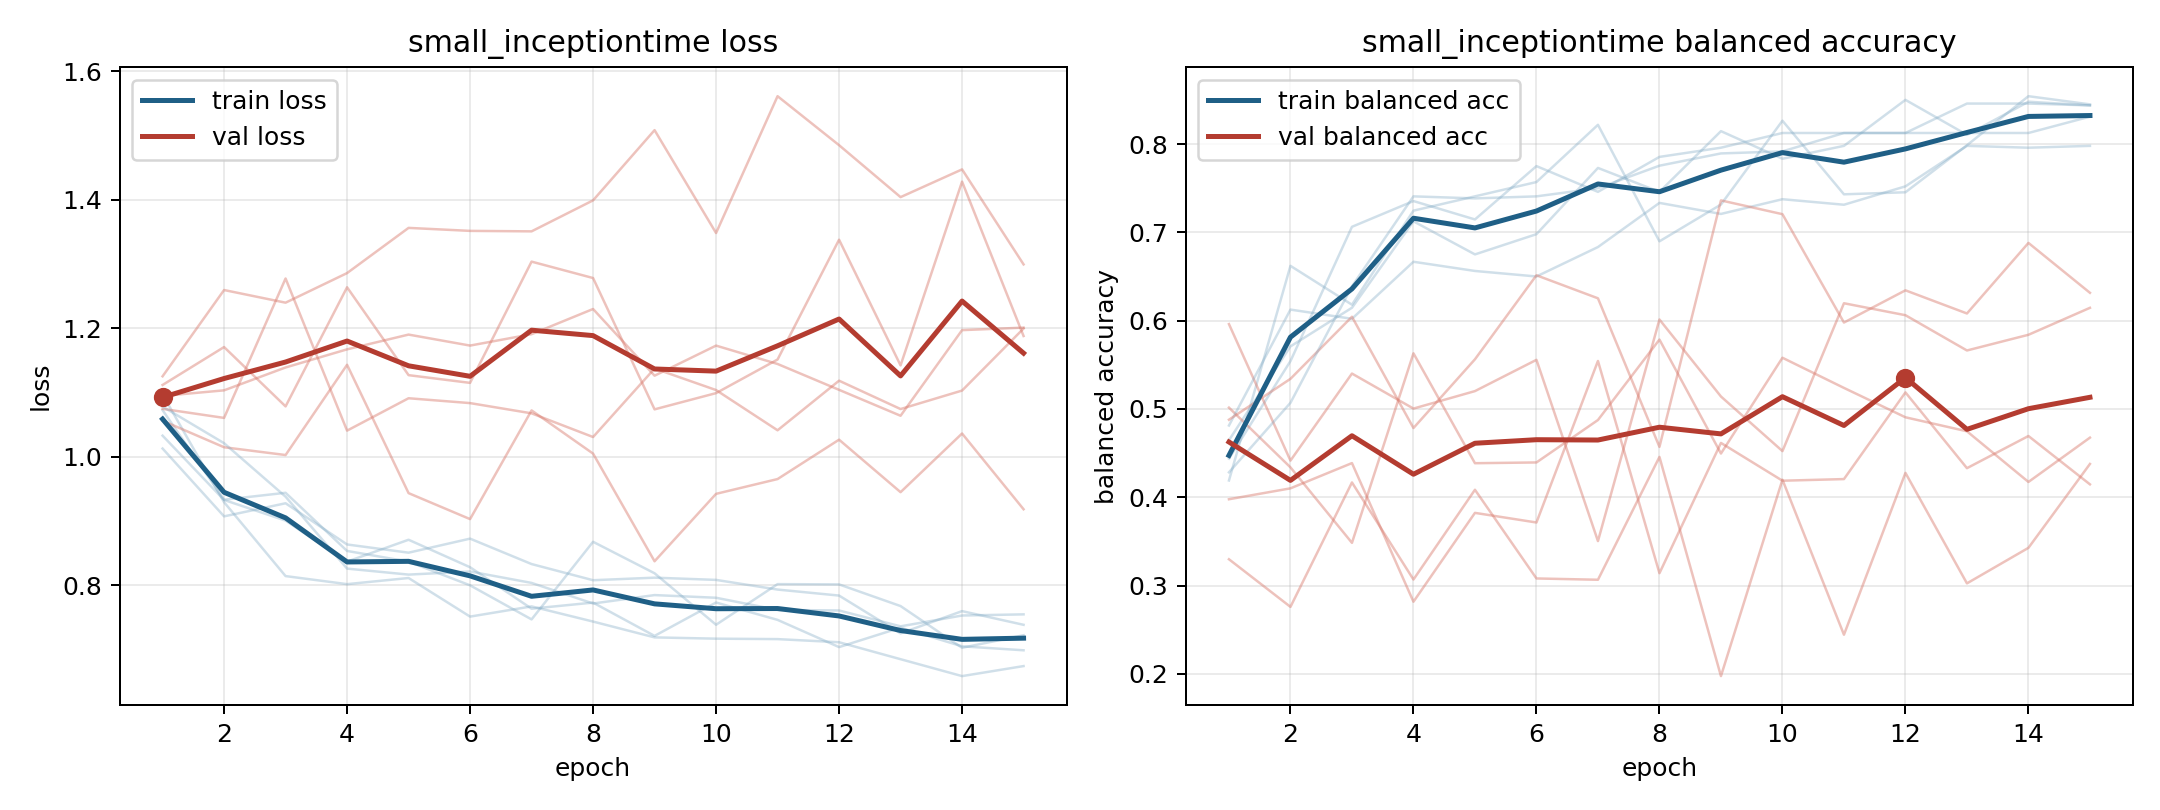

The data file committed next to this chart (first rows):
model, fold, epoch, train_loss, train_balanced_accuracy, val_loss, val_balanced_accuracy
small_inceptiontime, 1, 1, 1.097, 0.4438, 1.125, 0.3298
small_inceptiontime, 1, 2, 0.9292, 0.5542, 1.259, 0.2759
small_inceptiontime, 1, 3, 0.8142, 0.7062, 1.24, 0.4168
small_inceptiontime, 1, 4, 0.8017, 0.7354, 1.286, 0.3068
small_inceptiontime, 1, 5, 0.8112, 0.7146, 1.356, 0.4085
small_inceptiontime, 1, 6, 0.7512, 0.775, 1.351, 0.308
small_inceptiontime, 1, 7, 0.7671, 0.7458, 1.351, 0.3066
small_inceptiontime, 1, 8, 0.7435, 0.7854, 1.399, 0.4456
small_inceptiontime, 1, 9, 0.7188, 0.7958, 1.508, 0.1975
small_inceptiontime, 1, 10, 0.7168, 0.8125, 1.348, 0.4199
small_inceptiontime, 1, 11, 0.7162, 0.8125, 1.561, 0.2443
small_inceptiontime, 1, 12, 0.7113, 0.8125, 1.485, 0.4276
small_inceptiontime, 1, 13, 0.6849, 0.8458, 1.404, 0.3025
small_inceptiontime, 1, 14, 0.6586, 0.8458, 1.447, 0.3427
small_inceptiontime, 1, 15, 0.6742, 0.8438, 1.299, 0.4377
small_inceptiontime, 2, 1, 1.072, 0.419, 1.095, 0.5961
small_inceptiontime, 2, 2, 0.9331, 0.662, 1.103, 0.4415
small_inceptiontime, 2, 3, 0.9438, 0.6181, 1.139, 0.5401
small_inceptiontime, 2, 4, 0.8534, 0.7245, 1.167, 0.5004
small_inceptiontime, 2, 5, 0.8367, 0.7407, 1.19, 0.5202
small_inceptiontime, 2, 6, 0.7998, 0.7569, 1.173, 0.5556
small_inceptiontime, 2, 7, 0.7468, 0.8218, 1.191, 0.3504
small_inceptiontime, 2, 8, 0.8676, 0.6898, 1.23, 0.6013
small_inceptiontime, 2, 9, 0.8186, 0.7315, 1.126, 0.5141
small_inceptiontime, 2, 10, 0.7385, 0.8264, 1.173, 0.4523
small_inceptiontime, 2, 11, 0.8017, 0.7431, 1.144, 0.6197
small_inceptiontime, 2, 12, 0.8013, 0.7454, 1.104, 0.6061
small_inceptiontime, 2, 13, 0.7676, 0.7986, 1.064, 0.5662
small_inceptiontime, 2, 14, 0.7027, 0.8542, 1.197, 0.584
small_inceptiontime, 2, 15, 0.7222, 0.8449, 1.201, 0.6145
small_inceptiontime, 3, 1, 1.033, 0.4646, 1.074, 0.5015
small_inceptiontime, 3, 2, 0.9327, 0.5708, 1.06, 0.4338
small_inceptiontime, 3, 3, 0.9006, 0.6146, 1.277, 0.3484
small_inceptiontime, 3, 4, 0.8367, 0.7125, 1.041, 0.563
small_inceptiontime, 3, 5, 0.8708, 0.675, 1.091, 0.4385
small_inceptiontime, 3, 6, 0.828, 0.6979, 1.083, 0.4394
small_inceptiontime, 3, 7, 0.7635, 0.7729, 1.067, 0.4875
small_inceptiontime, 3, 8, 0.773, 0.7458, 1.031, 0.5785
small_inceptiontime, 3, 9, 0.7212, 0.8146, 1.137, 0.4495
small_inceptiontime, 3, 10, 0.7731, 0.7833, 1.104, 0.558
small_inceptiontime, 3, 11, 0.7461, 0.7979, 1.041, 0.5238
small_inceptiontime, 3, 12, 0.7037, 0.85, 1.118, 0.4905
small_inceptiontime, 3, 13, 0.734, 0.8104, 1.074, 0.4747
small_inceptiontime, 3, 14, 0.705, 0.8479, 1.103, 0.4173
small_inceptiontime, 3, 15, 0.6988, 0.8438, 1.199, 0.4675
small_inceptiontime, 4, 1, 1.013, 0.4813, 1.056, 0.4878
small_inceptiontime, 4, 2, 0.9072, 0.6125, 1.015, 0.5341
small_inceptiontime, 4, 3, 0.9275, 0.6021, 1.003, 0.6044
small_inceptiontime, 4, 4, 0.8634, 0.6667, 1.143, 0.4784
small_inceptiontime, 4, 5, 0.8506, 0.6562, 0.9433, 0.5562
small_inceptiontime, 4, 6, 0.8725, 0.65, 0.9029, 0.6514
small_inceptiontime, 4, 7, 0.8329, 0.6833, 1.072, 0.6253
small_inceptiontime, 4, 8, 0.8078, 0.7333, 1.005, 0.457
small_inceptiontime, 4, 9, 0.8118, 0.7208, 0.8373, 0.7362
small_inceptiontime, 4, 10, 0.8083, 0.7375, 0.9422, 0.7206
small_inceptiontime, 4, 11, 0.7933, 0.7312, 0.9652, 0.5978
small_inceptiontime, 4, 12, 0.7839, 0.7521, 1.026, 0.6343
small_inceptiontime, 4, 13, 0.7251, 0.7979, 0.9448, 0.6081
small_inceptiontime, 4, 14, 0.7597, 0.7958, 1.036, 0.688
small_inceptiontime, 4, 15, 0.7384, 0.7979, 0.9182, 0.6315
... 15 more rows
